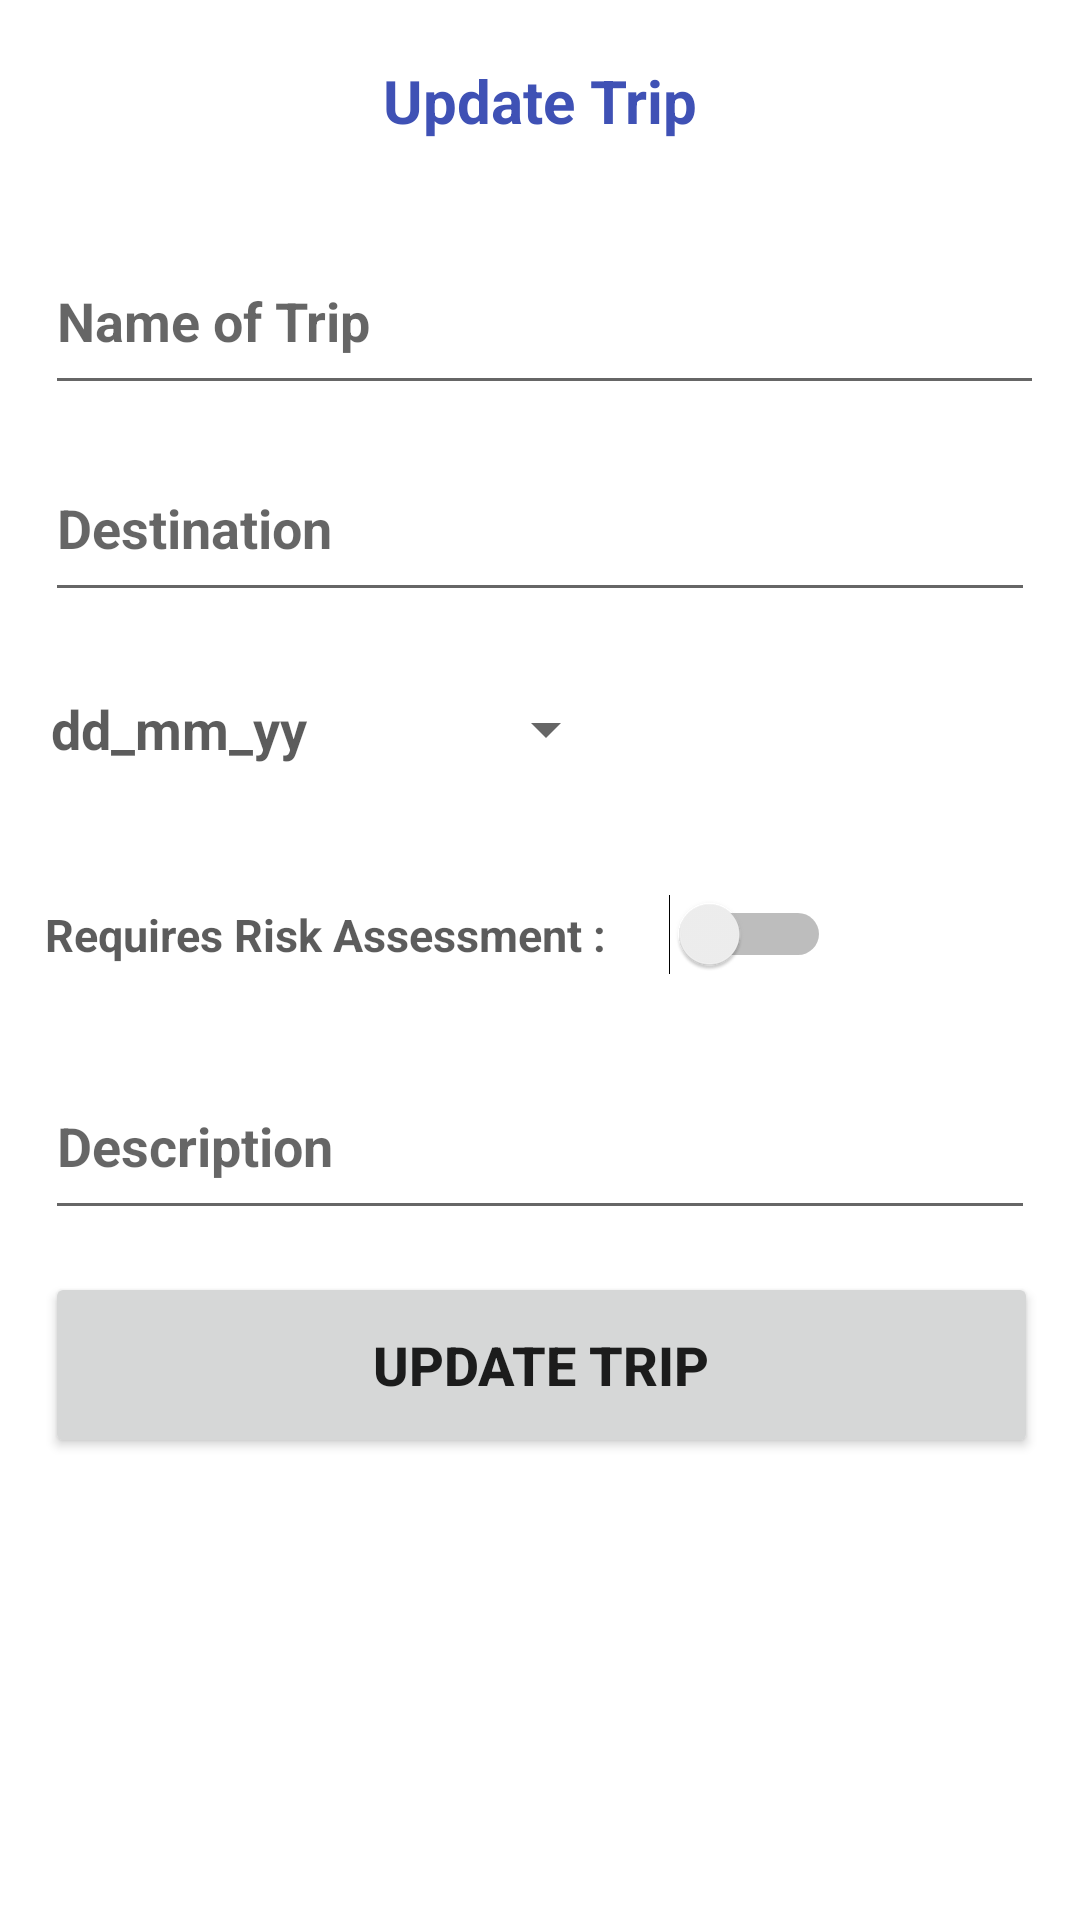

Here is an Android app screen rendered from its layout file. Give the layout XML and the strings, colors and styles it references.
<!-- AndroidManifest.xml: application theme Theme.Applicationmobile -->
<!-- res/layout/dialog_update.xml -->
<?xml version="1.0" encoding="utf-8"?>
<RelativeLayout xmlns:android="http://schemas.android.com/apk/res/android"
    android:layout_width="match_parent"
    android:layout_height="match_parent"
    xmlns:tools="http://schemas.android.com/tools">

    <TextView
        android:id="@+id/barUpdate"
        android:layout_width="match_parent"
        android:layout_height="wrap_content"
        android:padding="20dp"
        android:text="Update Trip"
        android:textSize="20dp"
        android:textStyle="bold"
        android:gravity="center_horizontal"
        android:textColor="#3F51B5"/>

    <EditText
        android:id="@+id/Name_of_trip3"
        android:layout_width="match_parent"
        android:layout_height="59dp"
        android:layout_below="@+id/barUpdate"
        android:layout_alignParentStart="true"
        android:layout_alignParentEnd="true"
        android:layout_marginStart="15dp"
        android:layout_marginLeft="15dp"
        android:layout_marginTop="9dp"
        android:layout_marginEnd="12dp"
        android:layout_marginRight="15dp"
        android:ems="10"
        android:hint="Name of Trip"
        android:inputType="text"
        android:textColor="#A3000000"
        android:textStyle="bold"
        tools:ignore="LabelFor" />

    <EditText
        android:id="@+id/Destination3"
        android:layout_width="match_parent"
        android:layout_height="59dp"
        android:layout_below="@+id/Name_of_trip3"
        android:layout_alignParentStart="true"
        android:layout_alignParentEnd="true"
        android:layout_marginLeft="15dp"
        android:layout_marginRight="15dp"
        android:layout_marginTop="10dp"
        android:autofillHints=""
        android:ems="10"
        android:inputType="text"
        android:hint="Destination"
        android:textColor="#A3000000"
        android:textStyle="bold"
        tools:ignore="LabelFor" />

    <Switch
        android:id="@+id/risk3"
        android:layout_width="262dp"
        android:layout_height="59dp"
        android:layout_below="@+id/TripDate3"
        android:layout_alignParentStart="true"
        android:layout_marginLeft="15dp"
        android:layout_marginTop="10dp"
        android:layout_marginRight="15dp"
        android:autofillHints=""
        android:ems="10"
        android:text="Requires Risk Assessment :"
        android:textColor="#A3000000"
        android:textSize="15dp"
        android:textStyle="bold"
        tools:ignore="LabelFor,UseSwitchCompatOrMaterialXml"
        />

    <EditText
        android:id="@+id/Description3"
        android:layout_width="match_parent"
        android:layout_height="59dp"
        android:layout_below="@+id/risk3"
        android:layout_alignParentStart="true"
        android:layout_alignParentEnd="true"
        android:layout_marginLeft="15dp"
        android:layout_marginRight="15dp"
        android:layout_marginTop="10dp"
        android:ems="10"
        android:inputType="textPersonName"
        android:hint="Description"
        android:textColor="#A3000000"
        android:textStyle="bold"
        android:autofillHints=""
        tools:ignore="LabelFor" />

    <Button
        android:id="@+id/TripDate3"
        style="?android:spinnerStyle"
        android:layout_width="239dp"
        android:layout_height="58dp"
        android:layout_below="@+id/Destination3"
        android:layout_alignParentStart="true"
        android:layout_alignParentEnd="true"
        android:layout_marginStart="17dp"
        android:layout_marginLeft="15dp"
        android:layout_marginTop="10dp"
        android:layout_marginEnd="154dp"
        android:layout_marginRight="15dp"
        android:text="dd_mm_yy"
        android:textColor="#A3000000"
        android:textSize="18dp"
        android:textStyle="bold" />

    <Button
        android:id="@+id/UpdatetripBtn3"
        android:layout_width="wrap_content"
        android:layout_height="62dp"
        android:layout_below="@+id/Description3"
        android:layout_alignParentStart="true"
        android:layout_alignParentEnd="true"
        android:layout_marginStart="15dp"
        android:layout_marginLeft="15dp"
        android:layout_marginTop="14dp"
        android:layout_marginEnd="14dp"
        android:layout_marginRight="15dp"
        android:text="Update Trip"
        android:textSize="18dp"
        android:textStyle="bold" />

    <TextView
        android:id="@+id/tripid3"
        android:layout_width="wrap_content"
        android:layout_height="wrap_content"
        android:text="TextView"
        android:textColor="#00020202"/>

</RelativeLayout>
<!-- resources referenced by this layout -->
<resources>
  <style name="Theme.Applicationmobile" parent="Theme.MaterialComponents.DayNight.DarkActionBar">
          
          <item name="colorPrimary">@color/purple_500</item>
          <item name="colorPrimaryVariant">@color/purple_700</item>
          <item name="colorOnPrimary">@color/white</item>
          
          <item name="colorSecondary">@color/teal_200</item>
          <item name="colorSecondaryVariant">@color/teal_700</item>
          <item name="colorOnSecondary">@color/black</item>
          
          <item name="android:statusBarColor" tools:targetApi="l">?attr/colorPrimaryVariant</item>
          
      </style>
  <!-- not gathered from this repository: default colours our renderer supplied (Android Studio template values) -->
  <color name="purple_500">#FF6200EE</color>
  <color name="purple_700">#FF3700B3</color>
  <color name="teal_200">#FF03DAC5</color>
  <color name="teal_700">#FF018786</color>
  <color name="black">#FF000000</color>
  <color name="white">#FFFFFFFF</color>
</resources>
